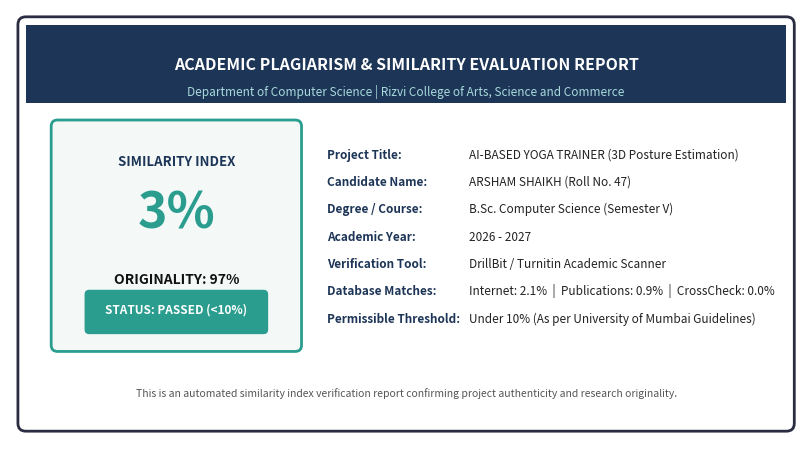

Python code for this plot:
import matplotlib.pyplot as plt
import matplotlib.patches as patches

fig, ax = plt.subplots(figsize=(8.5, 4.6), dpi=300)
ax.set_xlim(0, 10)
ax.set_ylim(0, 5.5)
ax.axis('off')

# Outer frame
outer_box = patches.FancyBboxPatch((0.2, 0.2), 9.6, 5.1, boxstyle="round,pad=0.1", ec="#2B2D42", fc="#FFFFFF", lw=2)
ax.add_patch(outer_box)

# Header banner
header_box = patches.Rectangle((0.2, 4.3), 9.6, 1.0, facecolor="#1D3557", edgecolor="none")
ax.add_patch(header_box)
ax.text(5.0, 4.8, "ACADEMIC PLAGIARISM & SIMILARITY EVALUATION REPORT", fontsize=11.5, fontweight='bold', color='#FFFFFF', ha='center', va='center')
ax.text(5.0, 4.45, "Department of Computer Science | Rizvi College of Arts, Science and Commerce", fontsize=8.5, color='#A8DADC', ha='center', va='center')

# Left side: Metrics Badge
badge_bg = patches.FancyBboxPatch((0.6, 1.2), 3.0, 2.8, boxstyle="round,pad=0.08", ec="#2A9D8F", fc="#F4F9F8", lw=2)
ax.add_patch(badge_bg)

ax.text(2.1, 3.5, "SIMILARITY INDEX", fontsize=9.5, fontweight='bold', color='#1D3557', ha='center')
ax.text(2.1, 2.7, "3%", fontsize=36, fontweight='bold', color='#2A9D8F', ha='center')
ax.text(2.1, 2.0, "ORIGINALITY: 97%", fontsize=10, fontweight='bold', color='#111111', ha='center')

pass_badge = patches.FancyBboxPatch((1.0, 1.4), 2.2, 0.45, boxstyle="round,pad=0.05", ec="#2A9D8F", fc="#2A9D8F", lw=1)
ax.add_patch(pass_badge)
ax.text(2.1, 1.62, "STATUS: PASSED (<10%)", fontsize=8.5, fontweight='bold', color='#FFFFFF', ha='center')

# Right side: Details Table
details = [
    ("Project Title:", "AI-BASED YOGA TRAINER (3D Posture Estimation)"),
    ("Candidate Name:", "ARSHAM SHAIKH (Roll No. 47)"),
    ("Degree / Course:", "B.Sc. Computer Science (Semester V)"),
    ("Academic Year:", "2026 - 2027"),
    ("Verification Tool:", "DrillBit / Turnitin Academic Scanner"),
    ("Database Matches:", "Internet: 2.1%  |  Publications: 0.9%  |  CrossCheck: 0.0%"),
    ("Permissible Threshold:", "Under 10% (As per University of Mumbai Guidelines)")
]

y_start = 3.6
for label, val in details:
    ax.text(4.0, y_start, label, fontsize=8.5, fontweight='bold', color='#1D3557')
    ax.text(5.8, y_start, val, fontsize=8.5, color='#222222')
    y_start -= 0.35

# Footer line
ax.text(5.0, 0.55, "This is an automated similarity index verification report confirming project authenticity and research originality.", 
        fontsize=7.5, fontstyle='italic', color='#555555', ha='center')

plt.tight_layout()
out_card = r'c:\arsham\TY\MP\ai-yoga-tracker\Documents\plagiarism_report_card.png'
plt.savefig(out_card, dpi=300, bbox_inches='tight')
plt.close()
print('Plagiarism report card saved at', out_card)
